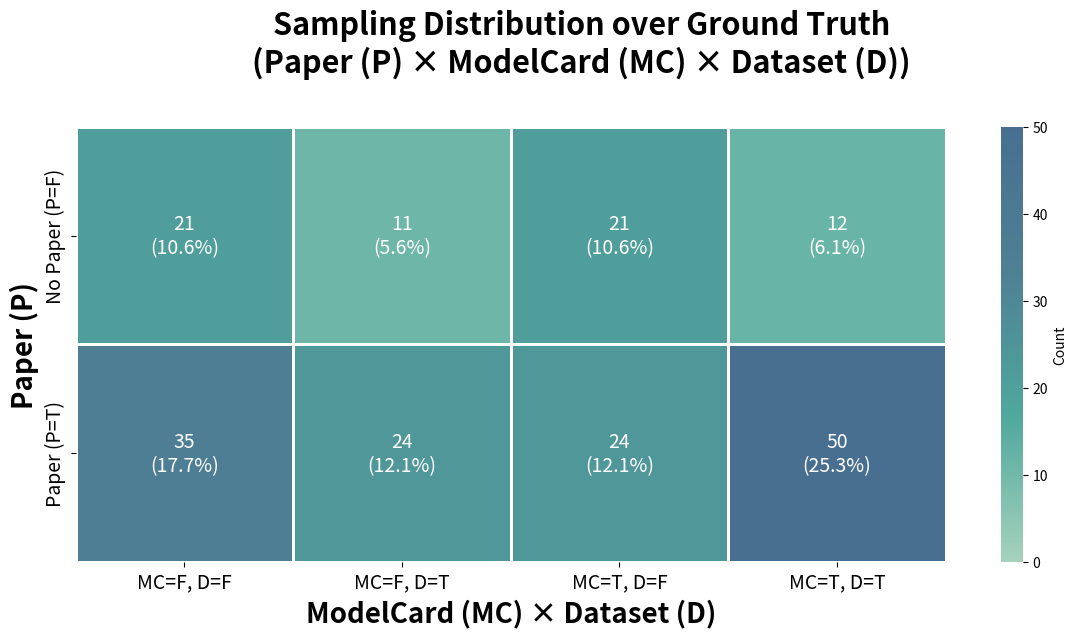

Write Python code to recreate this figure.
#!/usr/bin/env python3
"""
Horizontal 2×4 heatmap visualization for 8-way combinations
4 rows × 2 columns layout
"""
import json
import os
import matplotlib.pyplot as plt
import seaborn as sns
import numpy as np
from matplotlib.colors import LinearSegmentedColormap


def create_horizontal_2x4_heatmap(stats, output_path, fig_dir="data/analysis"):
    """Create a horizontal 2×4 heatmap: 4 rows (ModelCard×Dataset) × 2 cols (Paper)"""
    os.makedirs(fig_dir, exist_ok=True)
    
    combination_counts = stats['combination_counts']
    total = stats['total']
    max_count = max(combination_counts.values())
    
    fig, ax = plt.subplots(figsize=(12, 6))
    fig.suptitle('Sampling Distribution over Ground Truth\n(Paper (P) × ModelCard (MC) × Dataset (D))', 
             fontsize=22, fontweight='bold', y=0.98)
    
    colors = ["#a5d2bc", "#50a89d", "#4e8094", "#486f90"]
    cmap = LinearSegmentedColormap.from_list("teal_gradient", colors)
    
    # Build 2×4 matrix (transposed from original 4×2)
    # Rows: Paper (No Paper, Paper)
    # Cols: ModelCard × Dataset (4 combinations)
    matrix = []
    annotations = []
    col_labels = []
    
    for p_val in [0, 1]:
        row = []
        row_annot = []
        for (m_val, d_val) in [(0, 0), (0, 1), (1, 0), (1, 1)]:
            count = combination_counts.get(str((p_val, m_val, d_val)), 0)
            row.append(count)
            row_annot.append(f"{count}\n({count/total*100:.1f}%)")
        matrix.append(row)
        annotations.append(row_annot)
    
    row_labels = ["No Paper (P=F)", "Paper (P=T)"]
    
    # Column labels
    for (m_val, d_val) in [(0, 0), (0, 1), (1, 0), (1, 1)]:
        mc_label = "MC=T" if m_val else "MC=F"
        d_label = "D=T" if d_val else "D=F"
        col_labels.append(f"{mc_label}, {d_label}")
    
    sns.heatmap(
        np.array(matrix),
        annot=annotations,
        fmt='s',
        cmap=cmap,
        ax=ax,
        xticklabels=col_labels,
        yticklabels=row_labels,
        linewidths=2,
        linecolor='white',
        vmin=0,
        vmax=max_count,
        square=True,
        cbar_kws={'label': 'Count'},
        annot_kws={'size': 14}
    )
    
    ax.set_xlabel('ModelCard (MC) × Dataset (D)', fontsize=20, fontweight='bold')
    ax.set_ylabel('Paper (P)', fontsize=20, fontweight='bold')
    
    # Increase tick label sizes
    ax.tick_params(axis='x', labelsize=14)
    ax.tick_params(axis='y', labelsize=14)
    
    plt.tight_layout(rect=[0, 0, 1, 0.96])
    output_file = os.path.join(fig_dir, output_path)
    plt.savefig(output_file, dpi=300, bbox_inches='tight')
    print(f"✓ Saved to {output_file}")
    plt.close()


if __name__ == "__main__":
    import argparse
    parser = argparse.ArgumentParser()
    parser.add_argument("--stats-file", type=str)
    parser.add_argument("--output", type=str, default="sampling_2x4_horizontal.pdf")
    parser.add_argument("--fig-dir", type=str, default="fig")
    args = parser.parse_args()
    
    if args.stats_file:
        with open(args.stats_file, 'r') as f:
            data = json.load(f)
        stats = {
            "combination_counts": data.get("combination_counts", {}),
            "total": data.get("final_unique_pairs", 200)
        }
    else:
        stats = {
            "combination_counts": {
                "(0, 0, 0)": 21, "(0, 0, 1)": 11, "(0, 1, 0)": 21, "(0, 1, 1)": 12,
                "(1, 0, 0)": 35, "(1, 0, 1)": 24, "(1, 1, 0)": 24, "(1, 1, 1)": 50
            },
            "total": 198
        }
    
    create_horizontal_2x4_heatmap(stats, args.output, args.fig_dir)
